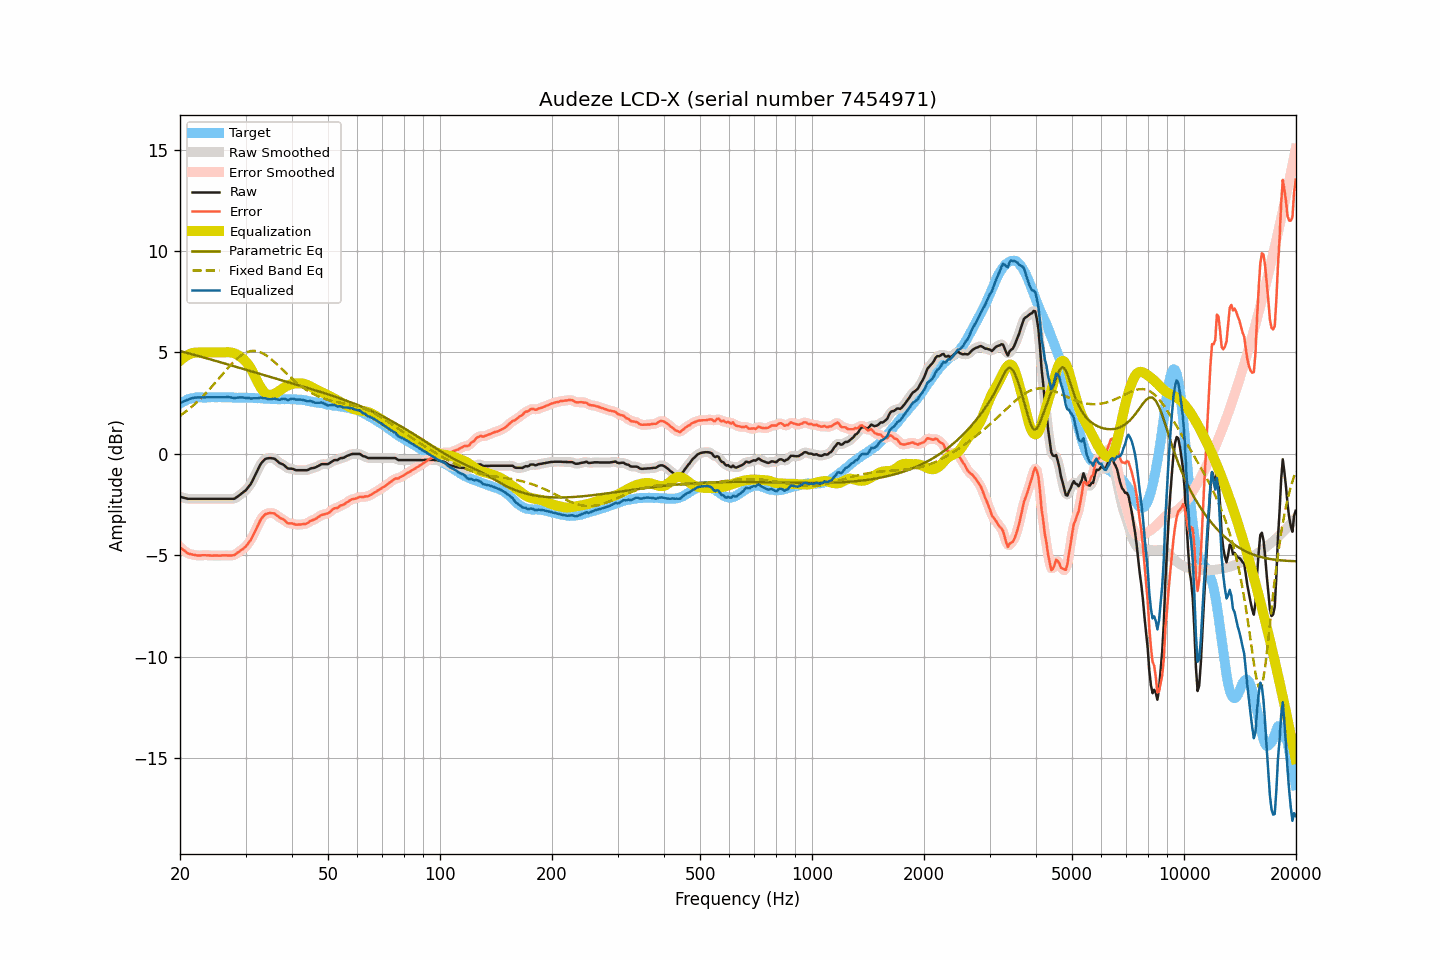

Values plotted in this chart, from the file beside it:
frequency, raw, smoothed, error, error_smoothed, equalization, parametric_eq, fixed_band_eq, equalized_raw, equalized_smoothed, target
20.00, -2.11, -2.11, -4.59, -4.59, 4.60, 5.07, 1.88, 2.48, 2.48, 2.48
20.20, -2.13, -2.14, -4.66, -4.66, 4.67, 5.05, 1.94, 2.53, 2.53, 2.53
20.40, -2.15, -2.16, -4.73, -4.73, 4.73, 5.03, 1.99, 2.58, 2.57, 2.58
20.61, -2.17, -2.18, -4.78, -4.79, 4.79, 5.01, 2.05, 2.61, 2.61, 2.60
20.81, -2.19, -2.19, -4.85, -4.85, 4.84, 4.99, 2.11, 2.64, 2.64, 2.66
21.02, -2.21, -2.21, -4.91, -4.90, 4.88, 4.97, 2.18, 2.67, 2.67, 2.69
21.23, -2.21, -2.21, -4.93, -4.93, 4.92, 4.94, 2.24, 2.71, 2.70, 2.71
21.44, -2.21, -2.22, -4.95, -4.95, 4.95, 4.92, 2.31, 2.74, 2.73, 2.73
21.66, -2.21, -2.21, -4.97, -4.96, 4.97, 4.90, 2.37, 2.76, 2.76, 2.75
21.87, -2.21, -2.21, -4.98, -4.98, 4.99, 4.88, 2.44, 2.77, 2.77, 2.76
22.09, -2.21, -2.21, -5.00, -4.99, 4.99, 4.86, 2.51, 2.78, 2.78, 2.78
22.31, -2.21, -2.21, -5.00, -5.00, 5.00, 4.84, 2.59, 2.78, 2.78, 2.79
22.54, -2.21, -2.21, -5.00, -5.01, 5.00, 4.81, 2.66, 2.79, 2.79, 2.79
22.76, -2.21, -2.21, -5.00, -5.00, 5.00, 4.79, 2.74, 2.79, 2.79, 2.79
22.99, -2.21, -2.21, -4.99, -5.00, 5.00, 4.77, 2.82, 2.79, 2.79, 2.78
23.22, -2.21, -2.21, -4.99, -4.99, 5.00, 4.75, 2.90, 2.79, 2.79, 2.78
23.45, -2.21, -2.21, -4.99, -4.99, 5.00, 4.72, 2.98, 2.79, 2.79, 2.78
23.69, -2.21, -2.21, -5.00, -5.00, 5.00, 4.70, 3.07, 2.79, 2.79, 2.79
23.92, -2.21, -2.21, -5.00, -5.00, 5.00, 4.68, 3.16, 2.79, 2.79, 2.79
24.16, -2.21, -2.21, -5.01, -5.01, 5.00, 4.66, 3.24, 2.79, 2.79, 2.80
24.40, -2.21, -2.21, -5.02, -5.01, 5.01, 4.63, 3.33, 2.79, 2.79, 2.80
24.65, -2.21, -2.21, -5.01, -5.01, 5.01, 4.61, 3.42, 2.80, 2.80, 2.79
24.89, -2.21, -2.21, -5.01, -5.01, 5.01, 4.59, 3.52, 2.80, 2.80, 2.79
25.14, -2.21, -2.21, -5.01, -5.01, 5.01, 4.57, 3.61, 2.80, 2.80, 2.79
25.39, -2.21, -2.21, -5.01, -5.01, 5.01, 4.54, 3.70, 2.79, 2.79, 2.80
25.65, -2.21, -2.21, -5.01, -5.01, 5.01, 4.52, 3.79, 2.79, 2.79, 2.80
25.91, -2.21, -2.21, -5.00, -5.01, 5.01, 4.50, 3.89, 2.79, 2.79, 2.79
26.16, -2.21, -2.21, -5.00, -5.00, 5.01, 4.47, 3.98, 2.79, 2.79, 2.79
26.43, -2.21, -2.21, -5.00, -5.00, 5.01, 4.45, 4.07, 2.80, 2.80, 2.79
26.69, -2.21, -2.21, -5.00, -5.00, 5.01, 4.43, 4.16, 2.80, 2.80, 2.79
26.96, -2.21, -2.21, -5.01, -5.01, 5.01, 4.41, 4.25, 2.80, 2.80, 2.79
27.23, -2.21, -2.21, -5.01, -5.01, 5.01, 4.38, 4.34, 2.79, 2.79, 2.79
27.50, -2.21, -2.22, -5.00, -5.01, 4.99, 4.36, 4.43, 2.78, 2.78, 2.79
27.77, -2.21, -2.21, -4.99, -4.99, 4.98, 4.34, 4.51, 2.76, 2.76, 2.78
28.05, -2.20, -2.19, -4.98, -4.96, 4.95, 4.31, 4.59, 2.75, 2.76, 2.78
28.33, -2.14, -2.15, -4.91, -4.92, 4.91, 4.29, 4.66, 2.77, 2.76, 2.77
28.62, -2.09, -2.10, -4.86, -4.86, 4.87, 4.27, 4.73, 2.78, 2.78, 2.77
28.90, -2.03, -2.03, -4.81, -4.80, 4.82, 4.24, 4.79, 2.79, 2.79, 2.77
29.19, -1.97, -1.98, -4.74, -4.75, 4.76, 4.22, 4.85, 2.79, 2.79, 2.76
29.48, -1.91, -1.92, -4.69, -4.69, 4.70, 4.20, 4.91, 2.78, 2.78, 2.78
29.78, -1.85, -1.85, -4.62, -4.63, 4.62, 4.17, 4.95, 2.77, 2.77, 2.77
30.08, -1.78, -1.78, -4.56, -4.55, 4.54, 4.15, 4.99, 2.76, 2.77, 2.78
30.38, -1.69, -1.69, -4.45, -4.46, 4.45, 4.13, 5.03, 2.76, 2.76, 2.76
30.68, -1.58, -1.59, -4.35, -4.36, 4.34, 4.10, 5.05, 2.75, 2.75, 2.76
30.99, -1.48, -1.47, -4.25, -4.23, 4.21, 4.08, 5.07, 2.73, 2.74, 2.76
31.30, -1.34, -1.33, -4.09, -4.09, 4.07, 4.06, 5.08, 2.74, 2.74, 2.76
31.61, -1.17, -1.18, -3.93, -3.94, 3.92, 4.03, 5.08, 2.74, 2.74, 2.76
31.93, -1.02, -1.01, -3.77, -3.77, 3.76, 4.01, 5.07, 2.74, 2.74, 2.75
32.24, -0.85, -0.85, -3.59, -3.59, 3.60, 3.99, 5.06, 2.74, 2.75, 2.74
32.57, -0.69, -0.68, -3.43, -3.43, 3.44, 3.96, 5.04, 2.76, 2.76, 2.75
32.89, -0.52, -0.54, -3.27, -3.28, 3.30, 3.94, 5.01, 2.78, 2.76, 2.75
33.22, -0.41, -0.41, -3.15, -3.15, 3.18, 3.92, 4.97, 2.77, 2.76, 2.73
33.55, -0.33, -0.32, -3.06, -3.05, 3.08, 3.89, 4.93, 2.74, 2.76, 2.73
33.89, -0.25, -0.26, -2.97, -2.99, 3.00, 3.87, 4.89, 2.75, 2.74, 2.72
34.23, -0.22, -0.23, -2.95, -2.94, 2.95, 3.85, 4.83, 2.72, 2.72, 2.72
34.57, -0.21, -0.21, -2.93, -2.92, 2.91, 3.82, 4.78, 2.70, 2.71, 2.71
34.92, -0.20, -0.21, -2.91, -2.92, 2.91, 3.80, 4.72, 2.70, 2.70, 2.71
35.27, -0.21, -0.21, -2.92, -2.91, 2.92, 3.78, 4.65, 2.70, 2.71, 2.71
35.62, -0.22, -0.22, -2.93, -2.93, 2.94, 3.75, 4.58, 2.71, 2.72, 2.70
35.97, -0.24, -0.26, -2.94, -2.96, 2.97, 3.73, 4.51, 2.73, 2.71, 2.70
... 635 more rows
